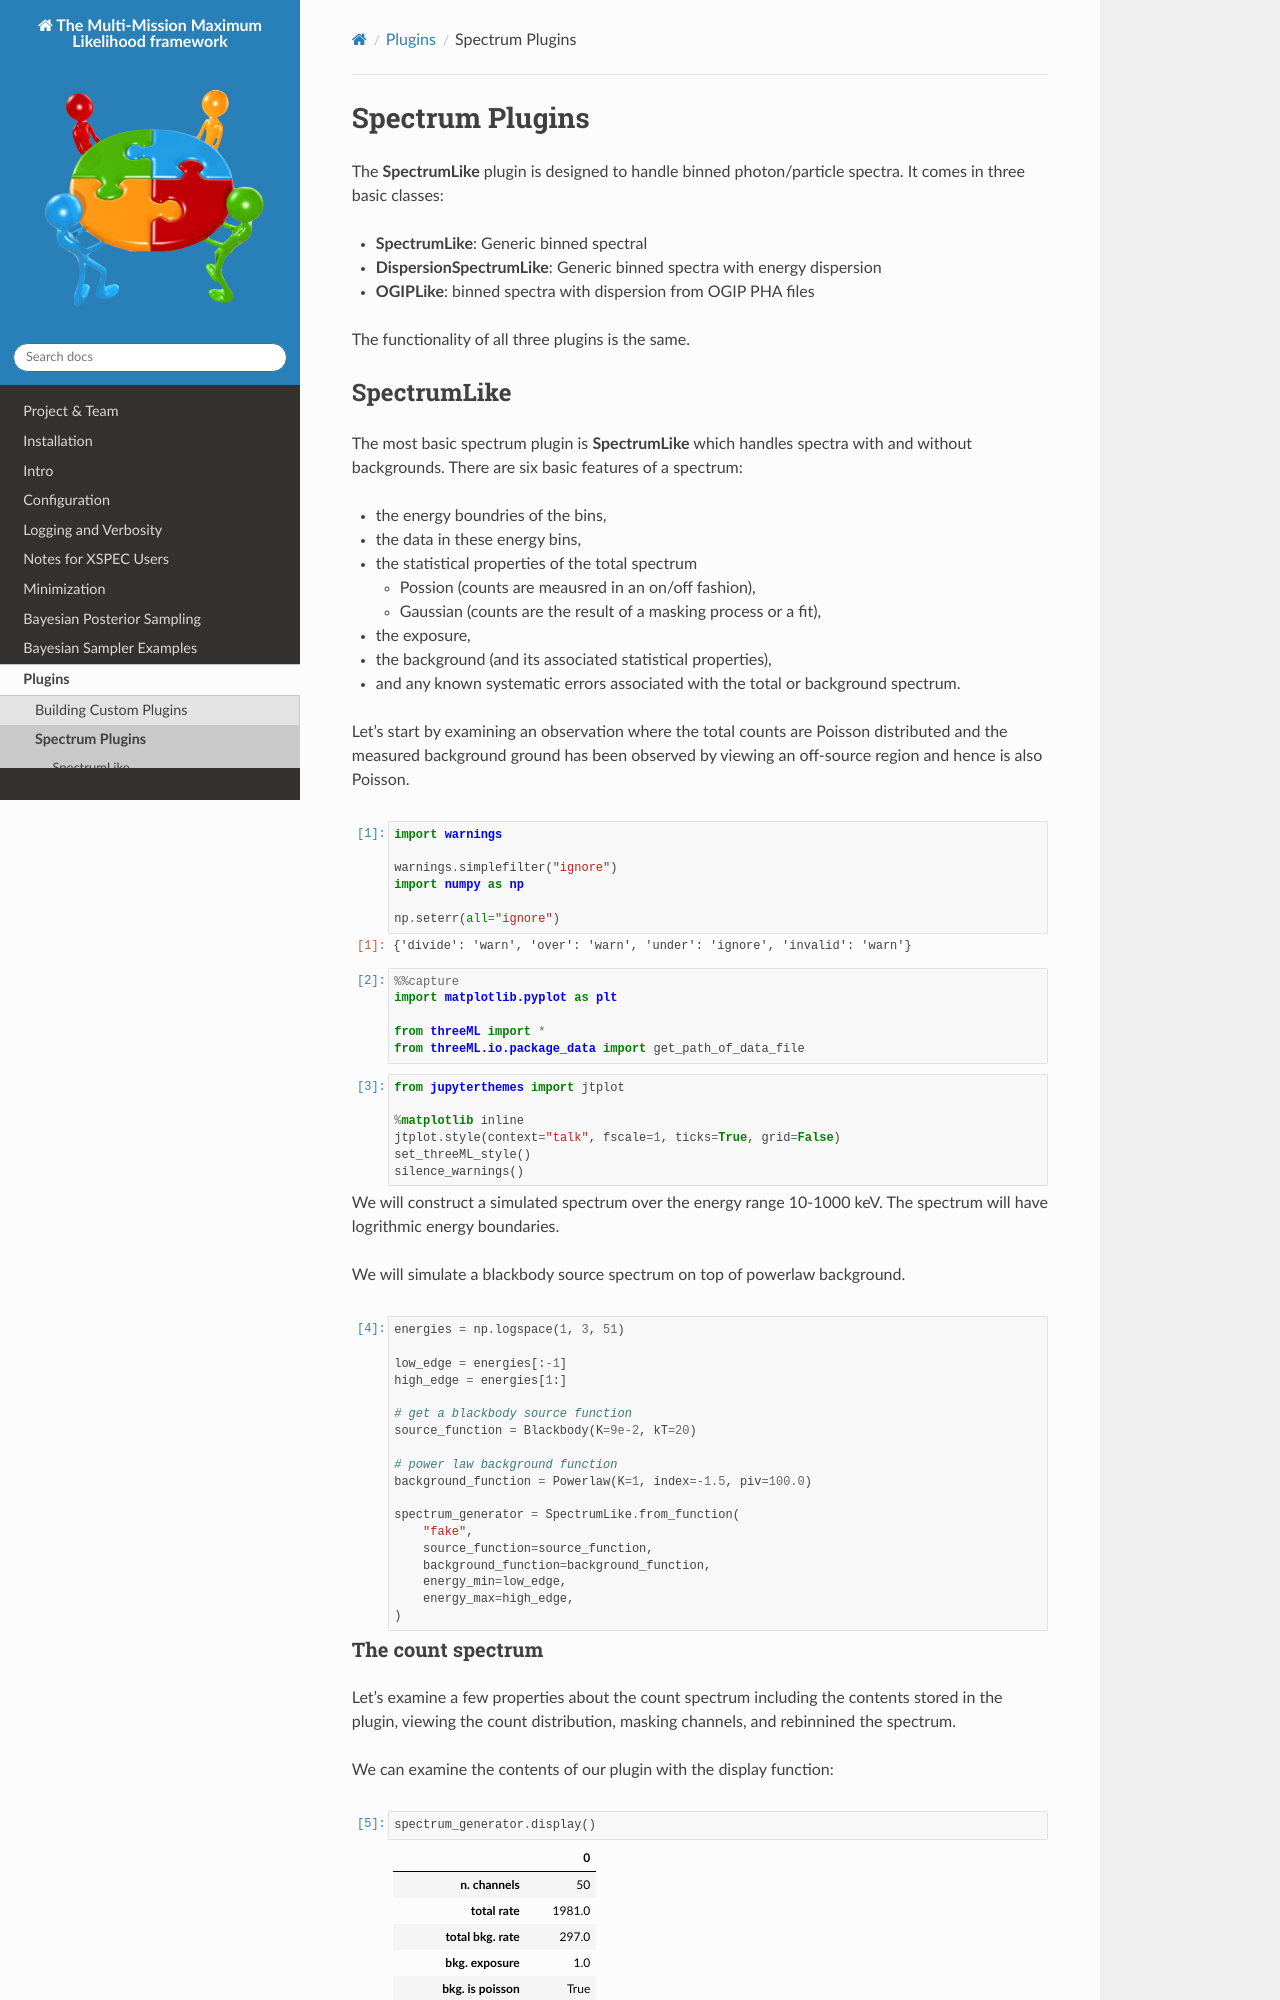

repository: threeML/threeML · page: notebooks/spectrum_tutorial.html · generator: sphinx

---
jupyter:
  jupytext:
    formats: ipynb,md
    text_representation:
      extension: .md
      format_name: markdown
      format_version: '1.2'
      jupytext_version: 1.7.1
  kernelspec:
    display_name: Python 3
    language: python
    name: python3
---

# Spectrum Plugins 

The **SpectrumLike** plugin is designed to handle binned photon/particle spectra. It comes in three basic classes:

* **SpectrumLike**: Generic binned spectral
* **DispersionSpectrumLike**: Generic binned spectra with energy dispersion
* **OGIPLike**: binned spectra with dispersion from OGIP PHA files

The functionality of all three plugins is the same.
